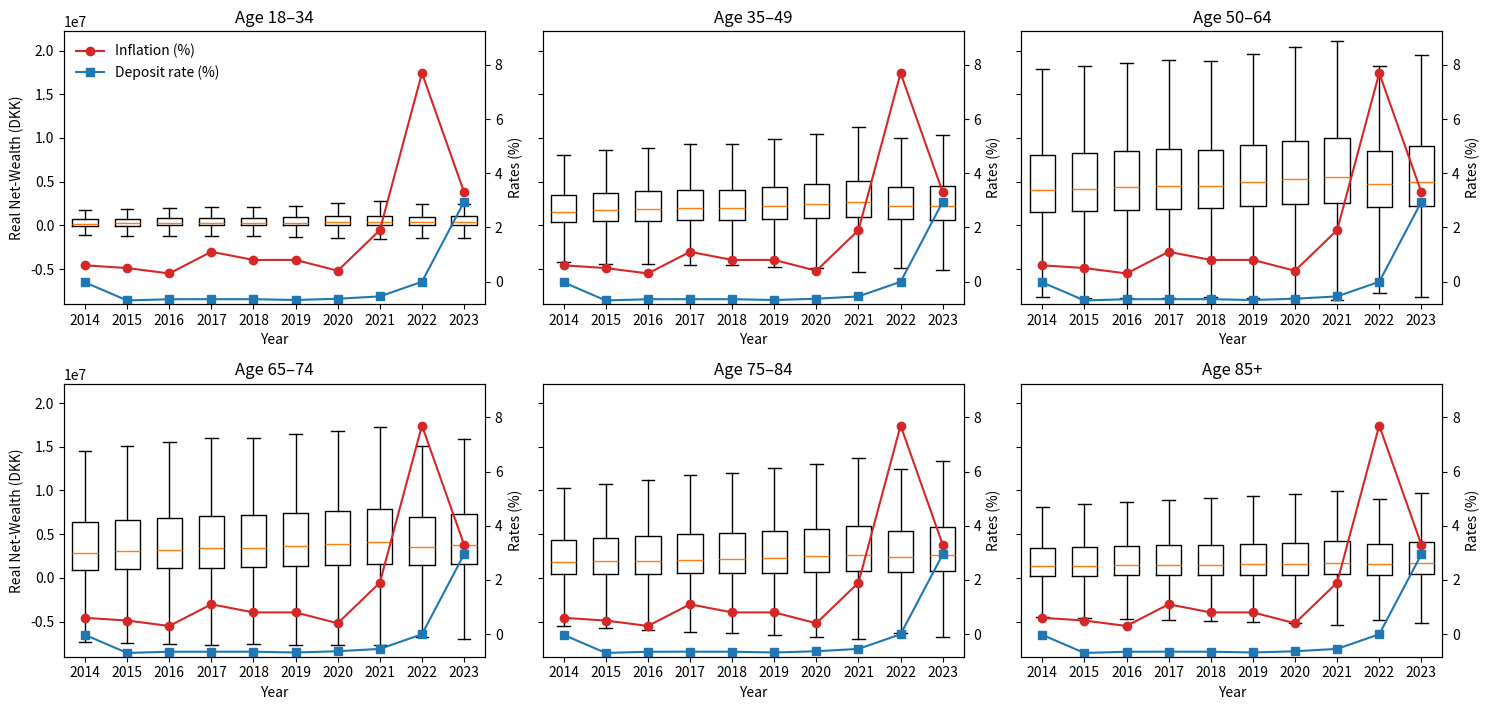

This figure's Python source:
# -*- coding: utf-8 -*-
"""
Created on Thu May 15 13:16:46 2025

[redacted]
"""

import numpy as np
import matplotlib.pyplot as plt

# 1) Data definitions
years = np.arange(2014, 2024)
age_bins = ["18–34", "35–49", "50–64", "65–74", "75–84", "85+"]

median_vals = np.array([
    [ 197421,  228536,  247487,  269796,  276653,  307105,  377404,  408268,  353349,  351181],
    [1590990, 1737010, 1871367, 2007512, 2029843, 2258977, 2459682, 2668349, 2243693, 2249821],
    [4007647, 4132346, 4342172, 4518962, 4548048, 4925685, 5259657, 5555674, 4703578, 4956737],
    [2879371, 3046878, 3225870, 3394118, 3461521, 3679140, 3864996, 4073378, 3587374, 3811680],
    [1803295, 1890181, 1969877, 2091843, 2192046, 2331957, 2462680, 2636172, 2444641, 2626651],
    [1351529, 1385930, 1429698, 1480021, 1502407, 1559649, 1613962, 1683702, 1570770, 1667075],
], float)

q1_vals = np.array([
    [ -18856,  -4163,   2518,  11723,  14291,  20722,  43953,  42639,  36123,  37297],
    [ 425299,  484167,  556629,  625291,  646927,  772384,  889179,  924698,  687961,  662002],
    [1568405, 1641625, 1787734, 1907368, 1948778, 2205552, 2426271, 2567449, 2057140, 2175563],
    [ 914393,  997743, 1101276, 1195433, 1250690, 1385247, 1516433, 1641241, 1437222, 1569782],
    [ 413665,  442871,  473532,  520719,  560465,  624904,  695726,  770854,  725941,  799175],
    [ 269949,  279149,  290186,  308285,  316289,  344106,  374487,  403065,  387279,  411987],
], float)

q3_vals = np.array([
    [  686051,  761663,  798992,  842918,  857164,  915879, 1036782, 1130782, 1018870, 1026816],
    [ 3484099, 3728130, 3894673, 4081435, 4109172, 4417436, 4716617, 5079748, 4400996, 4532789],
    [ 8097660, 8286534, 8500597, 8707066, 8679371, 9185054, 9600071, 9995177, 8548956, 9083680],
    [ 6373071, 6639997, 6886092, 7128501, 7146345, 7433547, 7624379, 7870813, 6915571, 7304362],
    [ 4373954, 4572820, 4755825, 5004776, 5150784, 5415917, 5638434, 5945669, 5408106, 5807797],
    [ 3400158, 3529110, 3631385, 3741386, 3823859, 3939578, 4046111, 4240071, 3863990, 4134716],
], float)

# compute whiskers
iqr = q3_vals - q1_vals
lw  = q1_vals - 1.5 * iqr
hi  = q3_vals + 1.5 * iqr

# macro series
inflation = np.array([0.6, 0.5, 0.3, 1.1, 0.8, 0.8, 0.4, 1.9, 7.7, 3.3])
deposit   = np.array([-0.0294, -0.6966, -0.6516, -0.65, -0.65, -0.6798, -0.6336, -0.547, -0.0067, 2.9444])

# determine common y-axis limits for net-wealth
net_min = lw.min()
net_max = hi.max()

# 2) Create 2x3 grid with shared y-axis for net-wealth
fig, axes = plt.subplots(2, 3, figsize=(15, 8), sharey=True)
axes = axes.flatten()

for idx, ax in enumerate(axes):
    # build each box
    boxes = []
    for j, yr in enumerate(years):
        boxes.append({
            'med':    median_vals[idx, j],
            'q1':     q1_vals[idx, j],
            'q3':     q3_vals[idx, j],
            'whislo': lw[idx, j],
            'whishi': hi[idx, j],
            'fliers': []
        })
    ax.bxp(boxes, positions=years, widths=0.6, showfliers=False)
    ax.set_title(f"Age {age_bins[idx]}")
    ax.set_xlabel("Year")
    if idx % 3 == 0:
        ax.set_ylabel("Real Net-Wealth (DKK)")
    ax.set_ylim(net_min * 1.05, net_max * 1.05)  # uniform scale

    # right-hand axis for macro
    ax2 = ax.twinx()
    ax2.plot(years, inflation, marker='o', color='tab:red',   label='Inflation (%)')
    ax2.plot(years, deposit,   marker='s', color='tab:blue',  label='Deposit rate (%)')
    if idx == 0:
        h, l = ax2.get_legend_handles_labels()
        ax2.legend(h, l, loc='upper left', frameon=False)
    # set independent limits
    low = min(inflation.min(), deposit.min())
    high= max(inflation.max(), deposit.max())
    ax2.set_ylim(low * 1.2, high * 1.2)
    ax2.set_ylabel("Rates (%)")

#plt.suptitle("Real Net-wealth, Inflation & Deposit Rates")
plt.tight_layout(rect=[0,0,1,0.90])
plt.show()
